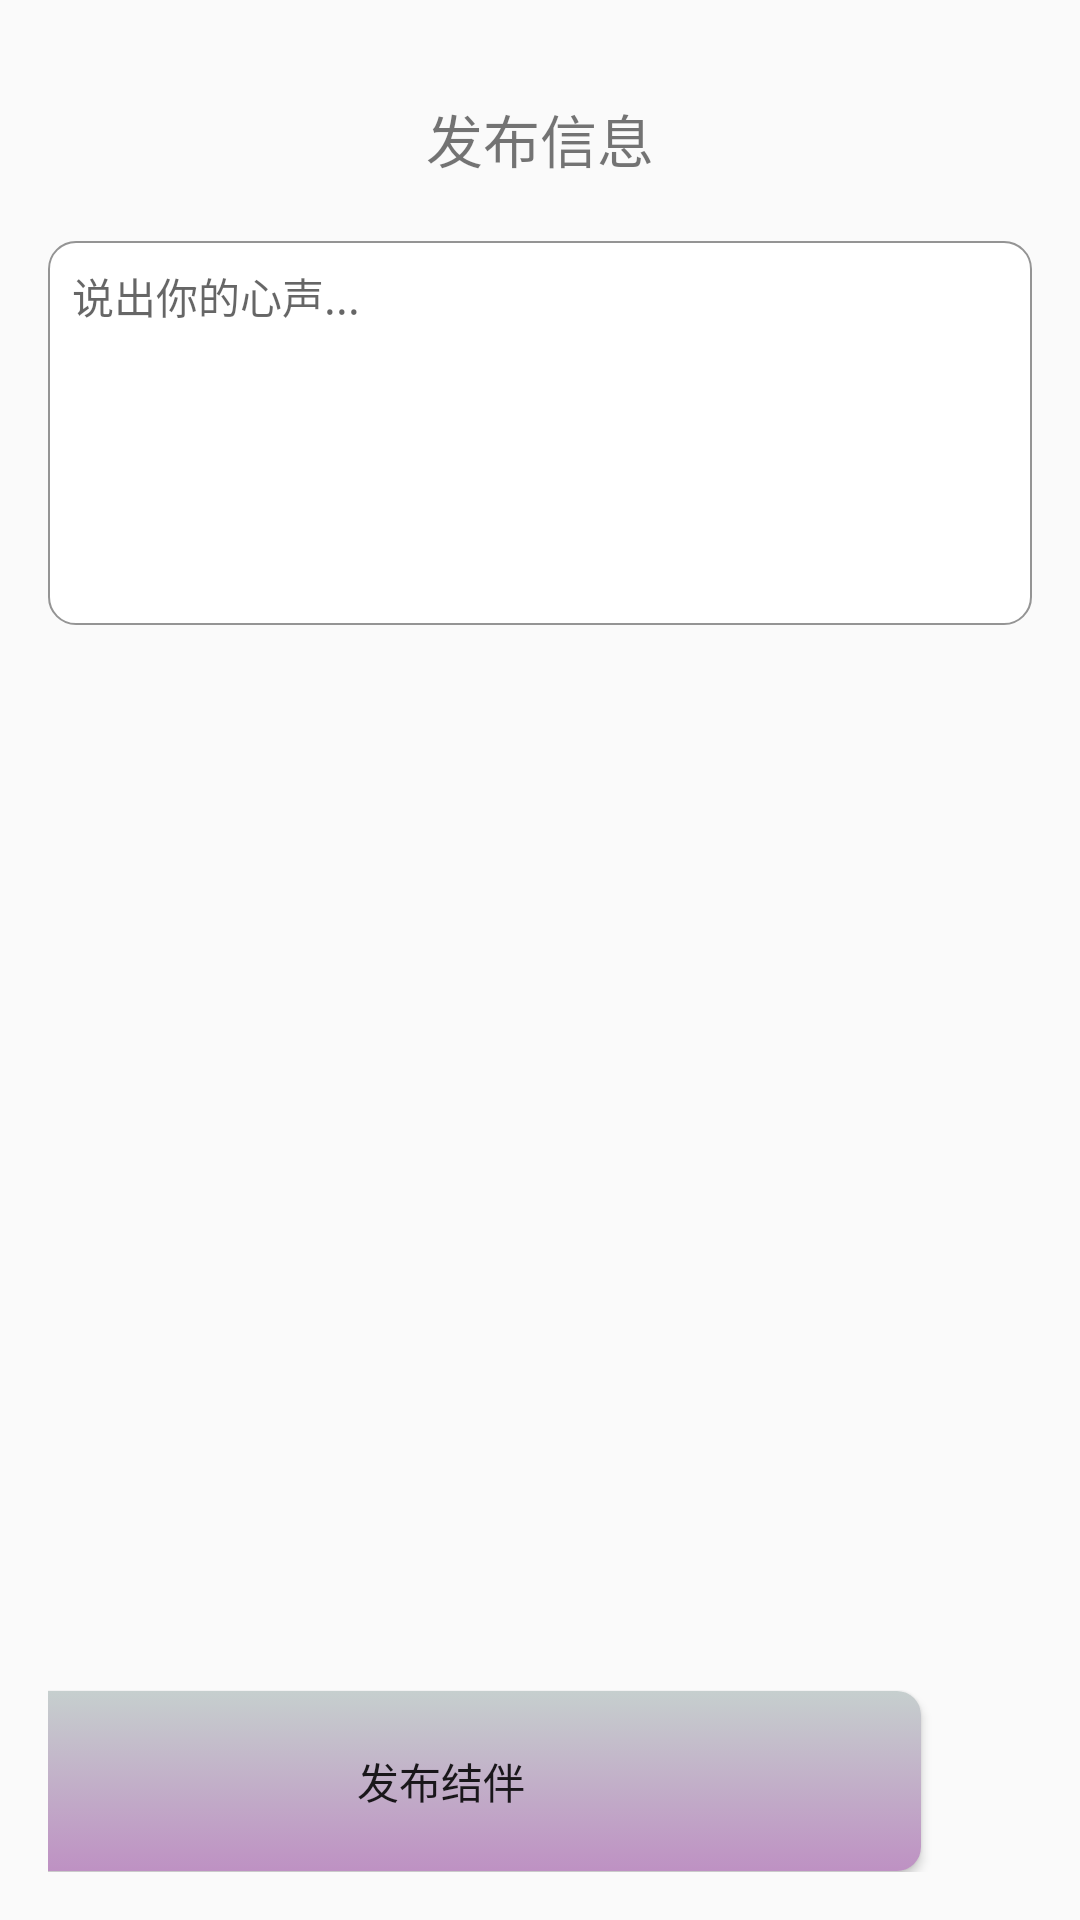

Layout XML and referenced resources for this Android screen:
<!-- AndroidManifest.xml: application theme AppTheme -->
<!-- res/layout/activity_public_accompany.xml -->
<LinearLayout xmlns:android="http://schemas.android.com/apk/res/android"
    xmlns:tools="http://schemas.android.com/tools"
    android:layout_width="match_parent"
    android:layout_height="match_parent"
    android:orientation="vertical"
    android:paddingBottom="@dimen/activity_vertical_margin"
    android:paddingLeft="@dimen/activity_horizontal_margin"
    android:paddingRight="@dimen/activity_horizontal_margin"
    android:paddingTop="@dimen/activity_vertical_margin"

    tools:context="com.heaven.heavenhelp.activity.PublicAccompanyActivity"
    >


    <LinearLayout
        android:orientation="vertical"
        android:layout_width="match_parent"
        android:layout_height="match_parent">

        <LinearLayout
            android:orientation="horizontal"
            android:layout_width="match_parent"
            android:layout_height="0dp"
            android:layout_weight="1"
            android:gravity="center_vertical|center_horizontal"
            android:layout_marginBottom="4dp">

            <TextView
                android:layout_width="wrap_content"
                android:layout_height="wrap_content"
                android:text="发布信息"
                android:id="@+id/tv_publish"
                android:textSize="19dp" />
        </LinearLayout>

        <LinearLayout
            android:orientation="vertical"
            android:layout_width="match_parent"
            android:layout_height="0dp"
            android:layout_weight="8">

            <EditText
                android:layout_width="match_parent"
                android:layout_height="128dp"
                android:hint="说出你的心声..."
                android:singleLine="false"
                android:background="@drawable/editsharp"
                android:textAppearance="?android:attr/textAppearanceLarge"
                android:id="@+id/et_descreb_info"
                android:textSize="14dp"
                android:gravity="top"

               />

            <GridView
                android:layout_width="fill_parent"
                android:layout_height="wrap_content"
                android:id="@+id/gridView"
                android:stretchMode="columnWidth"
                android:background="#949494"
                android:numColumns="4" />

        </LinearLayout>

        <LinearLayout
            android:id="@+id/Layout_bottom"
            android:layout_alignParentBottom="true"
            android:layout_width="fill_parent"
            android:layout_height="0dp"
            android:gravity="center"
            android:layout_weight="1">
            <Button
                android:id="@+id/button1"
                android:layout_width="wrap_content"
                android:layout_height="wrap_content"
                android:textSize="14sp"
                android:background="@drawable/btn_style"
                android:text="发布结伴" />
            <Button
                android:id="@+id/button2"
                android:layout_width="wrap_content"
                android:layout_height="wrap_content"
                android:layout_toRightOf="@+id/button1"
                android:textSize="14sp"
                android:background="@drawable/btn_style"
                android:text="取消发布"
                android:layout_marginLeft="66dp" />
        </LinearLayout>

    </LinearLayout>

</LinearLayout>
<!-- resources referenced by this layout -->
<resources>
  <dimen name="activity_horizontal_margin">16dp</dimen>
  <dimen name="activity_vertical_margin">16dp</dimen>
  <!-- drawable btn_style (drawable) -->
  <?xml version="1.0" encoding="utf-8"?>
  <selector xmlns:android="http://schemas.android.com/apk/res/android">
  
      <item android:state_selected="true">
          <shape>
              <gradient android:angle="270" android:endColor="#99BD4C" android:startColor="#A5D245" />
              <size android:width="320dp" android:height="60dp" />
              <corners android:radius="8dp" />
          </shape>
      </item>
      <item android:state_pressed="true">
          <shape>
              <gradient android:angle="270" android:endColor="#99BD4C" android:startColor="#A5D245" />
              <size android:width="320dp" android:height="60dp" />
              <corners android:radius="8dp" />
          </shape>
      </item>
      <item>
          <shape>
              <gradient android:angle="270" android:endColor="#be91c3" android:startColor="#C6CFCE" />
              <size android:width="320dp" android:height="60dp" />
              <corners android:radius="8dp" />
          </shape>
      </item>
  </selector>
  <!-- drawable editsharp (drawable) -->
  <?xml version="1.0" encoding="utf-8"?>
  <shape xmlns:android="http://schemas.android.com/apk/res/android"
      android:shape="rectangle" >
  
      
  
      <padding
          android:bottom="8dp"
          android:left="8dp"
          android:right="8dp"
          android:top="8dp" />
      
      <corners android:radius="9dp" />
  
      <stroke
          android:width="2px"
          android:color="#949494"
          />
  
      <solid android:color="@color/white" />
  
  </shape>
  <style name="AppTheme" parent="Theme.AppCompat.Light.DarkActionBar">
          
          <item name="colorPrimary">#949494</item>
      </style>
  <color name="white">#FFFFFF</color>
</resources>
